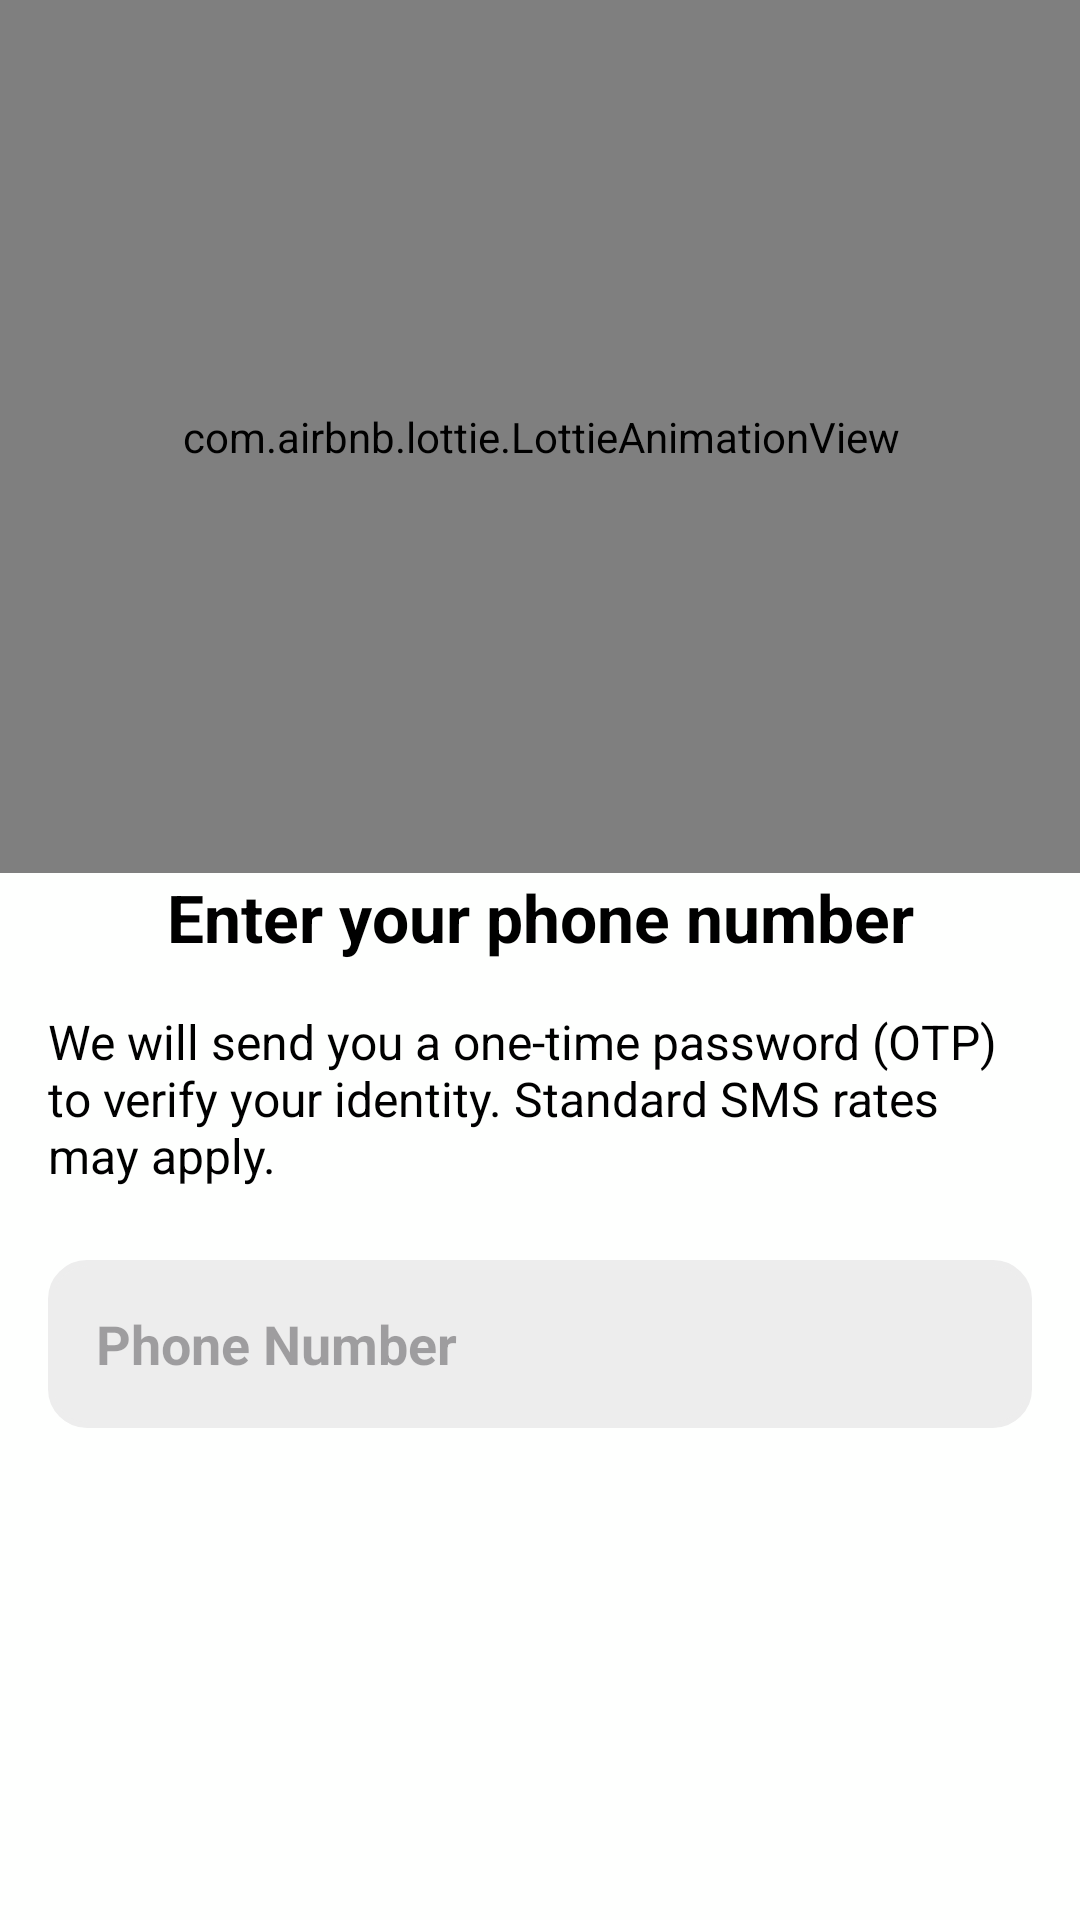

Produce the Android XML layout that renders to this screen, including the resource entries it uses.
<!-- AndroidManifest.xml: application theme Theme.Vatarni -->
<!-- res/layout/activity_enter_phone.xml -->
<?xml version="1.0" encoding="utf-8"?>
<androidx.constraintlayout.widget.ConstraintLayout
    xmlns:android="http://schemas.android.com/apk/res/android"
    xmlns:app="http://schemas.android.com/apk/res-auto"
    xmlns:tools="http://schemas.android.com/tools"
    android:id="@+id/main"
    android:background="@color/colorPrimary"
    android:layout_width="match_parent"
    android:layout_height="match_parent"
    tools:context=".EnterPhone">

    <com.airbnb.lottie.LottieAnimationView
        android:id="@+id/welcome_animation"
        android:layout_width="416dp"
        android:layout_height="291dp"
        app:layout_constraintEnd_toEndOf="parent"
        app:layout_constraintStart_toStartOf="parent"
        app:layout_constraintTop_toTopOf="parent"
        app:lottie_autoPlay="true"
        app:lottie_loop="true"
        app:lottie_rawRes="@raw/login"
        tools:ignore="MissingConstraints" />

    <LinearLayout
        android:id="@+id/linearLayout"
        android:layout_width="match_parent"
        android:layout_height="wrap_content"
        android:layout_marginStart="16dp"
        android:layout_marginEnd="16dp"
        android:gravity="center"
        android:orientation="vertical"
        app:layout_constraintEnd_toEndOf="parent"
        app:layout_constraintStart_toStartOf="parent"
        app:layout_constraintTop_toBottomOf="@id/welcome_animation">

        <TextView
            android:layout_width="match_parent"
            android:layout_height="wrap_content"
            android:layout_marginBottom="4dp"
            android:gravity="center"
            android:text="@string/enter_number"
            android:textColor="@color/secondaryColor"
            android:textSize="22sp"
            android:textStyle="bold" />

        <TextView
            android:layout_width="match_parent"
            android:layout_height="wrap_content"
            android:layout_marginTop="12dp"
            android:layout_marginBottom="12dp"
            android:text="@string/otp_send_msg"
            android:textColor="@color/secondaryColor"
            android:textSize="16sp" />

        <EditText
            android:id="@+id/inputNumber"
            android:layout_width="match_parent"
            android:layout_height="56dp"
            android:layout_marginTop="12dp"
            android:autofillHints="phone"
            android:background="@drawable/phone_bg"
            android:gravity="start|center_vertical"
            android:hint="@string/phone_number"
            android:inputType="phone"
            android:maxLength="10"
            android:paddingStart="16dp"
            android:textColor="@color/secondaryColor"
            android:textStyle="bold"
            tools:ignore="RtlSymmetry" />
    </LinearLayout>

    <Button
        android:id="@+id/sendOtp"
        android:layout_width="match_parent"
        android:layout_height="48dp"
        android:layout_marginStart="16dp"
        android:layout_marginEnd="16dp"
        android:layout_marginBottom="340dp"
        android:backgroundTint="@color/secondaryColor"
        android:text="@string/get_otp"
        android:textAllCaps="false"
        android:textColor="@color/colorPrimary"
        android:textSize="16sp"
        android:textStyle="bold"
        app:cornerRadius="12dp"
        app:layout_constraintBottom_toBottomOf="parent"
        app:layout_constraintEnd_toEndOf="parent"
        app:layout_constraintHorizontal_bias="0.0"
        app:layout_constraintStart_toStartOf="parent"
        app:layout_constraintTop_toBottomOf="@+id/linearLayout"
        app:layout_constraintVertical_bias="1.0" />
</androidx.constraintlayout.widget.ConstraintLayout>
<!-- resources referenced by this layout -->
<resources>
  <color name="colorPrimary">#FEFFFE</color>
  <color name="secondaryColor">#FF000000</color>
  <!-- drawable phone_bg (drawable) -->
  <?xml version="1.0" encoding="utf-8"?>
  <shape
      xmlns:android="http://schemas.android.com/apk/res/android"
      android:shape="rectangle">
      <stroke
          android:width="2dp"
          android:color="#EDEDED"/>
      <solid
          android:color="#EDEDED"/>
      <corners
          android:radius="12dp"/>
  
  
  </shape>
  <string name="enter_number">Enter your phone number</string>
  <string name="get_otp">Get OTP</string>
  <string name="otp_send_msg">We will send you a one-time password (OTP) to verify your identity. Standard SMS rates may apply.</string>
  <string name="phone_number">Phone Number</string>
  <style name="Theme.Vatarni" parent="Base.Theme.Vatarni" />
  <style name="Base.Theme.Vatarni" parent="Theme.Material3.DayNight.NoActionBar">
          
  
  
  
      </style>
</resources>
